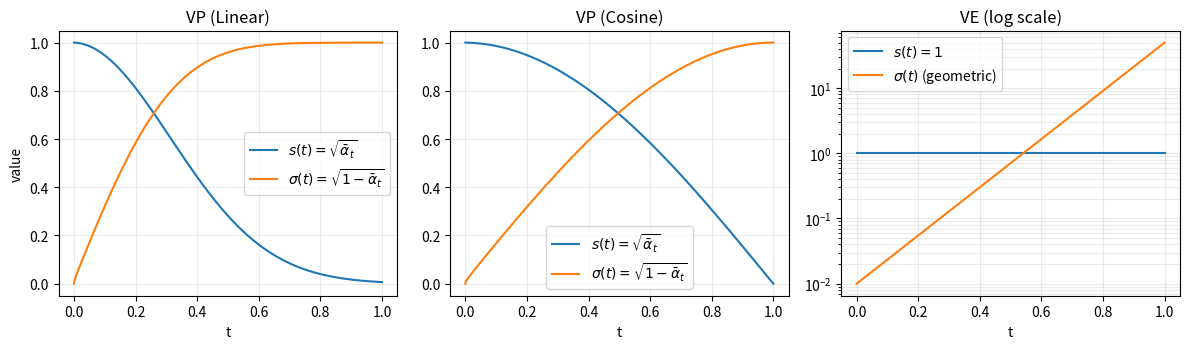

This chart was generated by the following Python code:
import numpy as np
import matplotlib.pyplot as plt

# ===== 时间与常量 =====
t = np.linspace(0.0, 1.0, 1000)

# ===== VP (Linear) =====
# 参照 DDPM：离散步数常取 T=1000, beta ∈ [1e-4, 0.02]
T = 1000
beta0, beta1 = 1e-4, 0.02
# ∫ beta(s) ds 的连续化，并乘以 T 使其与离散总量匹配
int_beta = T * (beta0 * t + 0.5 * (beta1 - beta0) * t**2)
alpha_bar_lin = np.exp(-int_beta)
s_lin = np.sqrt(alpha_bar_lin)
sigma_lin = np.sqrt(1.0 - alpha_bar_lin)

# ===== VP (Cosine) =====
# iDDPM 余弦：alpha_bar(t) ∝ cos^2((t+s)/(1+s)*π/2)
# 做归一化使得 alpha_bar(0)=1
s_param = 0.008
f = np.cos(((t + s_param) / (1.0 + s_param)) * np.pi / 2.0) ** 2
alpha_bar_cos = np.clip(f / f[0], 1e-12, 1.0)
s_cos = np.sqrt(alpha_bar_cos)
sigma_cos = np.sqrt(1.0 - alpha_bar_cos)

# ===== VE =====
# s(t)=1, σ(t)=σ_min*(σ_max/σ_min)^t
sigma_min, sigma_max = 0.01, 50.0
s_ve = np.ones_like(t)
sigma_ve = sigma_min * (sigma_max / sigma_min) ** t

# ===== 画图：同一画布、三列子图 =====
fig, axes = plt.subplots(1, 3, figsize=(12, 3.6), sharex=True)

# VP-linear
axes[0].plot(t, s_lin, label=r"$s(t)=\sqrt{\bar\alpha_t}$")
axes[0].plot(t, sigma_lin, label=r"$\sigma(t)=\sqrt{1-\bar\alpha_t}$")
axes[0].set_title("VP (Linear)")
axes[0].set_xlabel("t")
axes[0].set_ylabel("value")
axes[0].legend()
axes[0].grid(True, alpha=0.25)

# VP-cos
axes[1].plot(t, s_cos, label=r"$s(t)=\sqrt{\bar\alpha_t}$")
axes[1].plot(t, sigma_cos, label=r"$\sigma(t)=\sqrt{1-\bar\alpha_t}$")
axes[1].set_title("VP (Cosine)")
axes[1].set_xlabel("t")
axes[1].legend()
axes[1].grid(True, alpha=0.25)

# VE（对数纵轴）
axes[2].plot(t, s_ve, label=r"$s(t)=1$")
axes[2].plot(t, sigma_ve, label=r"$\sigma(t)$ (geometric)")
axes[2].set_yscale("log")
axes[2].set_title("VE (log scale)")
axes[2].set_xlabel("t")
axes[2].legend()
axes[2].grid(True, which="both", alpha=0.25)

plt.tight_layout()
plt.show()

# 如果希望 t 轴右端=1、左端=0（右→左显示），取消注释以下两行：
# for ax in axes:
#     ax.set_xlim(1.0, 0.0)
